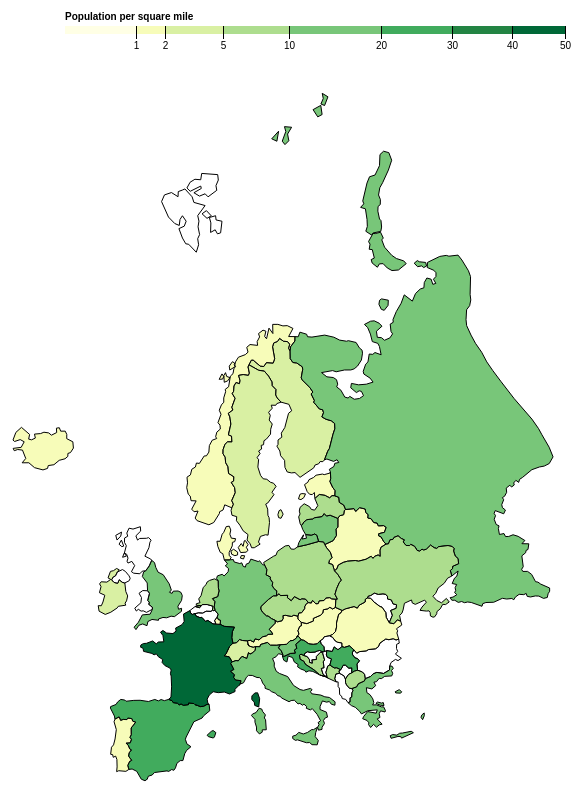
D3 v4 page, settled after 480 driven frames (8 s of simulated time); the page loaded 2 data file(s).


// ── geomap.js
//GEOMAP
var svg = d3.select("svg"),
    width = +svg.attr("width"),
    height = +svg.attr("height");

var rateById = d3.map();

var color = d3.scaleThreshold()
    .domain([1, 2, 5, 10, 20, 30, 40, 50])
    .range(d3.schemeYlGn[9]);

var projection = d3.geoConicConformal()
    .scale(600)
    .rotate([15,1])
    .translate([200, 1200]);

var path = d3.geoPath()
    .projection(projection);
    
    var x = d3.scaleSqrt()
    .domain([0, 50])
    .rangeRound([200, 700]);

var g = svg.append("g")
    .attr("transform", "translate(0,40)");

g.selectAll("rect")
  .data(color.range().map(function(d) {
      d = color.invertExtent(d);
      if (d[0] == null) d[0] = x.domain()[0];
      if (d[1] == null) d[1] = x.domain()[1];
      return d;
    }))
  .enter().append("rect")
    .attr("height", 8)
    .attr("x", function(d) { return x(d[0]); })
    .attr("width", function(d) { return x(d[1]) - x(d[0]); })
    .attr("fill", function(d) { return color(d[0]); });

g.append("text")
    .attr("class", "caption")
    .attr("x", x.range()[0])
    .attr("y", -6)
    .attr("fill", "#000")
    .attr("text-anchor", "start")
    .attr("font-weight", "bold")
    .text("Population per square mile");

g.call(d3.axisBottom(x)
    .tickSize(13)
    .tickValues(color.domain()))
  .select(".domain")
    .remove();

d3.queue()
    .defer(d3.json, "europe-10m.json")
    .defer(d3.csv, "Player-Density.csv", function(d) { rateById.set(d.Country, +d.Amount);})
    .await(ready);

var tooltip = d3.select("body")
        .append("div")
        .attr("class", "tooltip")
        .style("opacity", 0);
    
function ready(error, europe) {
  if (error) throw error;

  density = svg.append("g")
      .attr("class", "counties")
    .selectAll("path")
      .data(topojson.feature(europe, europe.objects.continent_Europe_subunits).features)
    .enter().append("path")
      .attr("fill", function(d) { if (rateById.get(d.properties.geounit)){return color(rateById.get(d.properties.geounit)); } else {return "#FFF"}})
      .attr("stroke", "#000")
      .attr("stroke-opacity", 1)
      .attr("d", path)
    .on("mouseover", function(d) {
           tooltip.transition()
             .duration(200)
             .style("opacity", .9);
           tooltip.html(d.properties.geounit + "<br>" + "<span style='float:left'>" + "Number of NBA Players" + "</span>" + ":" + "<span style='float:right'>" +  rateById.get(d.properties.geounit) + "</span>") 
             .style("left", (d3.event.pageX) + "px")
             .style("top", (d3.event.pageY - 28) + "px");
           })
    .on("mouseout", function(d) {
           tooltip.transition()
             .duration(500)
             .style("opacity", 0);
           });
    
    boundaries = svg.append("path")
      .attr("class", "counties")
      .datum(topojson.mesh(europe, europe.objects.continent_Europe_subunits, function(a, b) { return a != b; }))
      .attr("stroke", "#000")
      .attr("stroke-opacity", 1)
      .attr("d", path);
    
}


### data: Player-Density.csv
Country, Amount, Minutes, Salaries
France, 42, 14.6, 1237203473
Serbia, 28, 8.9, 490559466
Croatia, 23, 16.6, 362747979
Spain, 20, 19.5, 900845128
Germany, 17, 18.1, 622767537
Lithuania, 15, 16.6, 452497784
Greece, 14, 12.7, 282377045
Turkey, 14, 17.3, 487675241
Italy, 13, 15.9, 344305627
Russia, 13, 11.7, 222223692
Slovenia, 13, 14.8, 391388633
England, 11, 17, 330220265
Georgia, 11, 8.9, 99656257
Ukraine, 8, 11.7, 108595525
Bosnia and Herzegovina, 8, 12, 128123817
Montenegro, 7, 15.5, 230621704
Latvia, 7, 16.5, 222841721
Czech Republic, 5, 14.9, 58802930
Israel, 5, 15.2, 46177514
Netherlands, 5, 17, 94167637
Macedonia, 5, 8.5, 3931742
Poland, 5, 12.5, 107826400
Finland, 3, 15.9, 53929030
Ireland, 3, 10.7, 9598946
Sweden, 2, 18.6, 35664379
Switzerland, 2, 23.4, 134852662
Austria, 1, 21.3, 38481806
Belarus, 1, 6, 217301
Belgium, 1, 6.3, 10673747
Denmark, 1, 11, 502000
Estonia, 1, 11.5, 1839320
Hungary, 1, 13.5, 988941
Iceland, 1, 14.3, 450000
Luxembourg, 1, 5.5, 332817
Norway, 1, 3.3, 200000
Portugal, 1, 8, 502000
Romania, 1, 26.2, 8848500
Slovakia, 1, 4.2, 205000
Bulgaria, 0, 0, 0
Albania, 0, 0, 0
Aland, 0, 0, 0
Andorra, 0, 0, 0
Brussels Capital Region, 0, 0, 0
Flemish Region, 0, 0, 0
Republic Srpska, 0, 0, 0
Walloon Region, 0, 0, 0
Faroe Islands, 0, 0, 0
Guernsey, 0, 0, 0
Gibraltar, 0, 0, 0
Isle of Man, 0, 0, 0
Jersey, 0, 0, 0
Kosovo, 0, 0, 0
Liechtenstein, 0, 0, 0
Monaco, 0, 0, 0
Moldova, 0, 0, 0
Malta, 0, 0, 0
Northern Ireland, 0, 0, 0
Jan Mayen, 0, 0, 0
Svalbard, 0, 0, 0
Scotland, 0, 0, 0
... 4 more rows

### data: europe-10m.json
{
 "type": "Topology",
 "arcs": [
  [
   [
    6214,
    2041
   ],
   [
    61,
    -89
   ],
   [
    9,
    -89
   ]
  ],
  [
   [
    6284,
    1863
   ],
   [
    -17,
    -85
   ],
   [
    5,
    -61
   ],
   [
    31,
    -101
   ],
   [
    37,
    -23
   ]
  ],
  [
   [
    6340,
    1593
   ],
   [
    10,
    -56
   ],
   [
    -29,
    -46
   ],
   [
    -26,
    -99
   ],
   [
    -30,
    -7
   ],
   [
    -21,
    -95
   ],
   [
    -39,
    -3
   ]
  ],
  [
   [
    6205,
    1287
   ],
   [
    -21,
    94
   ],
   [
    -53,
    44
   ],
   [
    1,
    63
   ],
   [
    -24,
    50
   ],
   [
    28,
    157
   ],
   [
    -14,
    39
   ],
   [
    24,
    115
   ],
   "... 1 more items"
  ],
  [
   [
    6116,
    1858
   ],
   [
    -13,
    86
   ],
   [
    46,
    107
   ],
   [
    65,
    -10
   ]
  ],
  [
   [
    3637,
    2029
   ],
   [
    -39,
    25
   ]
  ],
  [
   [
    3598,
    2054
   ],
   [
    39,
    -25
   ]
  ],
  [
   [
    5776,
    3642
   ],
   [
    -14,
    -65
   ],
   [
    42,
    -94
   ]
  ],
  "... 189 more items"
 ],
 "transform": {
  "scale": [
   0.007123,
   0.003785
  ],
  "translate": [
   -24.2,
   34.82
  ]
 },
 "objects": {
  "continent_Europe_subunits": {
   "type": "GeometryCollection",
   "geometries": [
    "{... 3 keys}",
    "{... 2 keys}",
    "{... 3 keys}",
    "{... 3 keys}",
    "{... 2 keys}",
    "{... 3 keys}",
    "{... 3 keys}",
    "{... 3 keys}",
    "... 58 more items"
   ]
  }
 }
}